Run: headless pygame with SDL's dummy video driver; simulated clock (each Clock.tick advances the game by its frame time, no real sleeping); random seed 0; keys injected as events and as key.get_pressed() state; mouse plan: one left click at the window centre at the start of phase 2, then a move to the lower-right quarter at the start of phase 3.
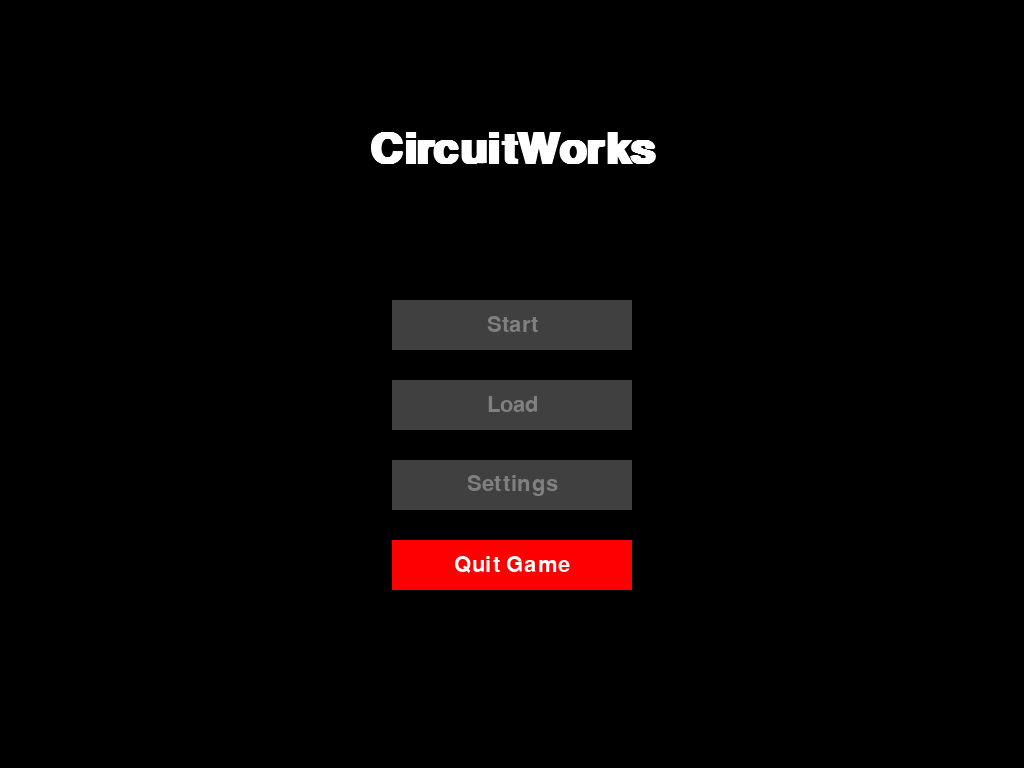
Frame 1 of 4 · flips 1–60 · no input
Frame 2 of 4 · flips 61–180 · clicked the window centre · tapped SPACE, RETURN · held RIGHT (→), D · screen unchanged from frame 1, image omitted
Frame 3 of 4 · flips 181–300 · moved the mouse to the lower-right quarter · held DOWN (↓), S · screen unchanged from frame 2, image omitted
Frame 4 of 4 · flips 301–420 · held LEFT (←), A, UP (↑), W · screen unchanged from frame 3, image omitted

The pygame program that drew these frames:

#imports
#pygame
import pygame

#variables
#main game running variable
running = True

#color constants
BLACK = (0,0,0)
RED = (255, 0, 0)
LIGHT_RED = (255, 102, 102)
WHITE = (255, 255, 255)
GRAY = (128, 128, 128)
DARK_GRAY = (64, 64, 64)

#start screen
pygame.init()

#set screen to full screen and get size
screen = pygame.display.set_mode((0,0),pygame.NOFRAME)
screen_width, screen_height = screen.get_size()

#set up display screen
#fontsizes
title_font = pygame.font.SysFont("arial", 64, bold=True)
button_font = pygame.font.SysFont("arial", 32)

#create Buttons
btn_w, btn_h = 240,50
#center buttons horizontally
btn_x = (screen_width - btn_w)//2

#vertical spaceing of buttons
start_y = 300
load_y = 380
settings_y = 460
quit_y = 540

#create button interactions
start_rect = pygame.Rect(btn_x, start_y, btn_w, btn_h)
load_rect = pygame.Rect(btn_x, load_y, btn_w, btn_h)
settings_rect = pygame.Rect(btn_x, settings_y, btn_w, btn_h)
quit_rect = pygame.Rect(btn_x, quit_y, btn_w, btn_h)


#mainloop
while running == True:
    #track mouse
    mouse_pos = pygame.mouse.get_pos()

    #listens for input
    for event in pygame.event.get():
        #if click x end loop
        if event.type == pygame.QUIT:
            running = False
        #if click quit button end loop
        elif event.type == pygame.MOUSEBUTTONDOWN:
            if event.button == 1:
                if quit_rect.collidepoint(mouse_pos):
                    running = False

    #game logic

    #draw screen
    screen.fill(BLACK)

    #draw title
    title_surface = title_font.render("CircuitWorks", True, WHITE)
    title_rect = title_surface.get_rect(center = (screen_width //2, 150))
    screen.blit(title_surface, title_rect)

    #draw buttons
    #start
    pygame.draw.rect(screen, DARK_GRAY, start_rect)
    start_text = button_font.render("Start", True, GRAY)
    screen.blit(start_text, start_text.get_rect(center=start_rect.center))

    #load
    pygame.draw.rect(screen, DARK_GRAY, load_rect)
    load_text = button_font.render("Load", True, GRAY)
    screen.blit(load_text, load_text.get_rect(center=load_rect.center))

    #settings
    pygame.draw.rect(screen, DARK_GRAY, settings_rect)
    settings_text = button_font.render("Settings", True, GRAY)
    screen.blit(settings_text, settings_text.get_rect(center=settings_rect.center))

    #Quit
    #if hover over quit button
    if quit_rect.collidepoint(mouse_pos):
        # Brighter when hovered
        pygame.draw.rect(screen, LIGHT_RED, quit_rect)
    #otherwise normal color
    else:
        pygame.draw.rect(screen, RED, quit_rect)
    #button display
    quit_text = button_font.render("Quit Game", True, WHITE)
    screen.blit(quit_text, quit_text.get_rect(center=quit_rect.center))

    #update display
    pygame.display.flip()
#end game
pygame.quit()
